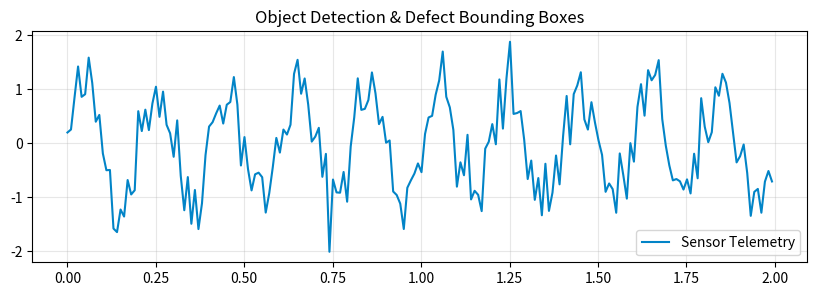

Python code for this plot:
# Step 1: Install & Import Industrial ML Libraries
!pip install -q numpy scipy scikit-learn pandas matplotlib
import numpy as np
import pandas as pd
import scipy.signal as signal
import matplotlib.pyplot as plt
print("✓ Industrial ML environment ready.")


# Step 2: Telemetry Data Processing & Pipeline
# Sandbox Type: cnn_iou_sandbox
np.random.seed(42)
time = np.linspace(0, 10, 1000)
sensor_signal = np.sin(2 * np.pi * 5 * time) + 0.4 * np.random.randn(len(time))
plt.figure(figsize=(10, 3))
plt.plot(time[:200], sensor_signal[:200], color="#0284c7", label="Sensor Telemetry")
plt.title("Object Detection & Defect Bounding Boxes")
plt.legend()
plt.grid(True, alpha=0.3)
plt.show()
